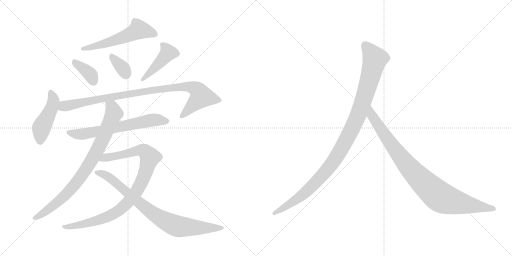
t = 0.00 s
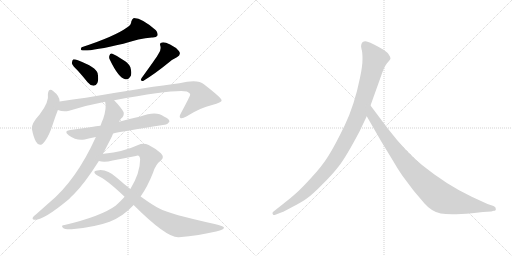
t = 2.00 s
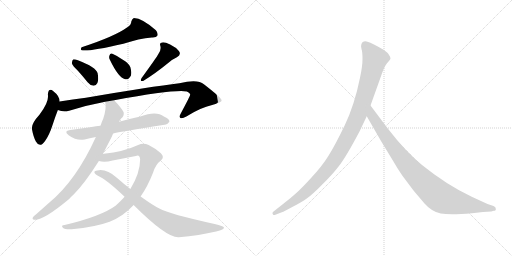
t = 3.99 s
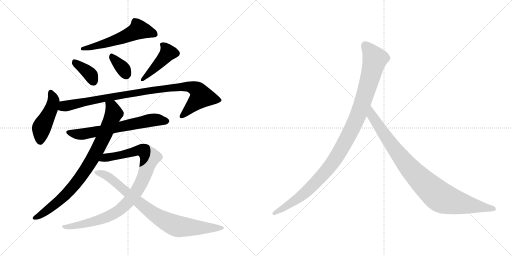
t = 5.99 s
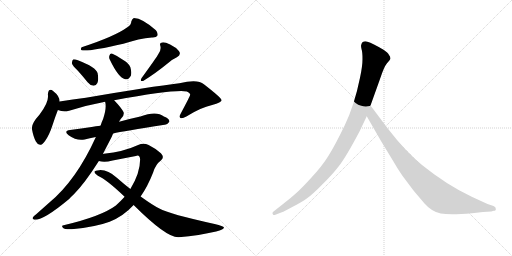
t = 7.98 s
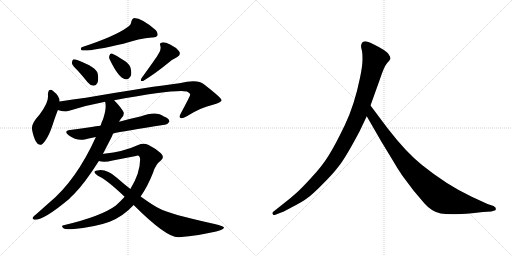
t = 9.98 s

The animated SVG that drew these frames (rendered in a browser with its animation timeline set to each time). Animation: 12 CSS @keyframes rules; one cycle of 9.98 s.

<svg version="1.1" viewBox="0 0 2048 1024" xmlns="http://www.w3.org/2000/svg">
  <g stroke="lightgray" stroke-dasharray="1,1" stroke-width="1" transform="scale(4, 4)">
    <line x1="0" y1="0" x2="256" y2="256"></line>
    <line x1="256" y1="0" x2="0" y2="256"></line>
    <line x1="128" y1="0" x2="128" y2="256"></line>
    <line x1="0" y1="128" x2="256" y2="128"></line>
    <line x1="256" y1="0" x2="512" y2="256"></line>
    <line x1="512" y1="0" x2="256" y2="256"></line>
    <line x1="384" y1="0" x2="384" y2="256"></line>
    <line x1="256" y1="128" x2="512" y2="128"></line>
  </g>
<g transform="scale(1, -1) translate(0, -850)">
   <style type="text/css">
    @keyframes keyframes0 {
      from {
       stroke: black;
       stroke-dashoffset: 560;
       stroke-width: 128;
       }
       65% {
       animation-timing-function: step-end;
       stroke: black;
       stroke-dashoffset: 0;
       stroke-width: 128;
       }
       to {
       stroke: black;
       stroke-width: 1024;
       }
       }
       #make-me-a-hanzi-animation-0 {
         animation: keyframes0 0.705729s both;
         animation-delay: 0.000000s;
         animation-timing-function: linear;
       }
    @keyframes keyframes1 {
      from {
       stroke: black;
       stroke-dashoffset: 370;
       stroke-width: 128;
       }
       55% {
       animation-timing-function: step-end;
       stroke: black;
       stroke-dashoffset: 0;
       stroke-width: 128;
       }
       to {
       stroke: black;
       stroke-width: 1024;
       }
       }
       #make-me-a-hanzi-animation-1 {
         animation: keyframes1 0.551107s both;
         animation-delay: 0.705729s;
         animation-timing-function: linear;
       }
    @keyframes keyframes2 {
      from {
       stroke: black;
       stroke-dashoffset: 346;
       stroke-width: 128;
       }
       53% {
       animation-timing-function: step-end;
       stroke: black;
       stroke-dashoffset: 0;
       stroke-width: 128;
       }
       to {
       stroke: black;
       stroke-width: 1024;
       }
       }
       #make-me-a-hanzi-animation-2 {
         animation: keyframes2 0.531576s both;
         animation-delay: 1.256836s;
         animation-timing-function: linear;
       }
    @keyframes keyframes3 {
      from {
       stroke: black;
       stroke-dashoffset: 436;
       stroke-width: 128;
       }
       59% {
       animation-timing-function: step-end;
       stroke: black;
       stroke-dashoffset: 0;
       stroke-width: 128;
       }
       to {
       stroke: black;
       stroke-width: 1024;
       }
       }
       #make-me-a-hanzi-animation-3 {
         animation: keyframes3 0.604818s both;
         animation-delay: 1.788412s;
         animation-timing-function: linear;
       }
    @keyframes keyframes4 {
      from {
       stroke: black;
       stroke-dashoffset: 458;
       stroke-width: 128;
       }
       60% {
       animation-timing-function: step-end;
       stroke: black;
       stroke-dashoffset: 0;
       stroke-width: 128;
       }
       to {
       stroke: black;
       stroke-width: 1024;
       }
       }
       #make-me-a-hanzi-animation-4 {
         animation: keyframes4 0.622721s both;
         animation-delay: 2.393230s;
         animation-timing-function: linear;
       }
    @keyframes keyframes5 {
      from {
       stroke: black;
       stroke-dashoffset: 962;
       stroke-width: 128;
       }
       76% {
       animation-timing-function: step-end;
       stroke: black;
       stroke-dashoffset: 0;
       stroke-width: 128;
       }
       to {
       stroke: black;
       stroke-width: 1024;
       }
       }
       #make-me-a-hanzi-animation-5 {
         animation: keyframes5 1.032878s both;
         animation-delay: 3.015951s;
         animation-timing-function: linear;
       }
    @keyframes keyframes6 {
      from {
       stroke: black;
       stroke-dashoffset: 654;
       stroke-width: 128;
       }
       68% {
       animation-timing-function: step-end;
       stroke: black;
       stroke-dashoffset: 0;
       stroke-width: 128;
       }
       to {
       stroke: black;
       stroke-width: 1024;
       }
       }
       #make-me-a-hanzi-animation-6 {
         animation: keyframes6 0.782227s both;
         animation-delay: 4.048829s;
         animation-timing-function: linear;
       }
    @keyframes keyframes7 {
      from {
       stroke: black;
       stroke-dashoffset: 843;
       stroke-width: 128;
       }
       73% {
       animation-timing-function: step-end;
       stroke: black;
       stroke-dashoffset: 0;
       stroke-width: 128;
       }
       to {
       stroke: black;
       stroke-width: 1024;
       }
       }
       #make-me-a-hanzi-animation-7 {
         animation: keyframes7 0.936035s both;
         animation-delay: 4.831056s;
         animation-timing-function: linear;
       }
    @keyframes keyframes8 {
      from {
       stroke: black;
       stroke-dashoffset: 951;
       stroke-width: 128;
       }
       76% {
       animation-timing-function: step-end;
       stroke: black;
       stroke-dashoffset: 0;
       stroke-width: 128;
       }
       to {
       stroke: black;
       stroke-width: 1024;
       }
       }
       #make-me-a-hanzi-animation-8 {
         animation: keyframes8 1.023926s both;
         animation-delay: 5.767091s;
         animation-timing-function: linear;
       }
    @keyframes keyframes9 {
      from {
       stroke: black;
       stroke-dashoffset: 832;
       stroke-width: 128;
       }
       73% {
       animation-timing-function: step-end;
       stroke: black;
       stroke-dashoffset: 0;
       stroke-width: 128;
       }
       to {
       stroke: black;
       stroke-width: 1024;
       }
       }
       #make-me-a-hanzi-animation-9 {
         animation: keyframes9 0.927083s both;
         animation-delay: 6.791017s;
         animation-timing-function: linear;
       }
    @keyframes keyframes10 {
      from {
       stroke: black;
       stroke-dashoffset: 1082;
       stroke-width: 128;
       }
       78% {
       animation-timing-function: step-end;
       stroke: black;
       stroke-dashoffset: 0;
       stroke-width: 128;
       }
       to {
       stroke: black;
       stroke-width: 1024;
       }
       }
       #make-me-a-hanzi-animation-10 {
         animation: keyframes10 1.130534s both;
         animation-delay: 7.718100s;
         animation-timing-function: linear;
       }
    @keyframes keyframes11 {
      from {
       stroke: black;
       stroke-dashoffset: 935;
       stroke-width: 128;
       }
       75% {
       animation-timing-function: step-end;
       stroke: black;
       stroke-dashoffset: 0;
       stroke-width: 128;
       }
       to {
       stroke: black;
       stroke-width: 1024;
       }
       }
       #make-me-a-hanzi-animation-11 {
         animation: keyframes11 1.010905s both;
         animation-delay: 8.848634s;
         animation-timing-function: linear;
       }
</style>
<path d="M 509.5 741.5 Q 458.5 704.5 326.5 661.5 Q 320.5 652.5 326.5 649.5 Q 350.5 642.5 493.5 675.5 Q 556.5 696.5 607.5 700.5 Q 625.5 699.5 629.5 707.5 Q 633.5 717.5 623.5 729.5 Q 569.5 777.5 535.5 778.5 Q 528.5 775.5 525.5 765.5 Q 524.5 750.5 509.5 741.5 Z" fill="lightgray"></path> 
<path d="M 311.5 567.5 Q 330.5 546.5 350.5 521.5 Q 360.5 508.5 374.5 507.5 Q 384.5 507.5 389.5 518.5 Q 395.5 530.5 390.5 557.5 Q 384.5 581.5 311.5 609.5 Q 298.5 613.5 292.5 612.5 Q 288.5 609.5 287.5 597.5 Q 290.5 587.5 311.5 567.5 Z" fill="lightgray"></path> 
<path d="M 440.5 609.5 Q 473.5 540.5 500.5 533.5 Q 513.5 529.5 523.5 547.5 Q 527.5 560.5 521.5 581.5 Q 514.5 597.5 494.5 609.5 Q 463.5 630.5 449.5 635.5 Q 440.5 638.5 437.5 627.5 Q 434.5 618.5 440.5 609.5 Z" fill="lightgray"></path> 
<path d="M 633.5 634.5 Q 627.5 622.5 566.5 538.5 Q 557.5 522.5 572.5 526.5 Q 618.5 554.5 671.5 597.5 Q 687.5 612.5 707.5 621.5 Q 726.5 631.5 715.5 646.5 Q 703.5 661.5 680.5 672.5 Q 658.5 682.5 648.5 680.5 Q 636.5 679.5 641.5 666.5 Q 645.5 650.5 633.5 634.5 Z" fill="lightgray"></path> 
<path d="M 238.5 444.5 Q 238.5 466.5 213.5 485.5 Q 194.5 500.5 191.5 473.5 Q 197.5 443.5 158.5 392.5 Q 125.5 356.5 127.5 335.5 Q 133.5 302.5 143.5 284.5 Q 159.5 256.5 179.5 285.5 Q 197.5 310.5 209.5 348.5 Q 221.5 385.5 231.5 410.5 L 238.5 444.5 Z" fill="lightgray"></path> 
<path d="M 456.5 449.5 Q 702.5 494.5 747.5 484.5 Q 762.5 477.5 760.5 470.5 Q 760.5 466.5 722.5 395.5 Q 715.5 382.5 721.5 378.5 Q 728.5 374.5 745.5 384.5 Q 802.5 420.5 848.5 430.5 Q 887.5 440.5 886.5 449.5 Q 885.5 459.5 815.5 513.5 Q 791.5 534.5 717.5 517.5 Q 606.5 504.5 343.5 459.5 Q 291.5 452.5 238.5 444.5 C 208.5 440.5 202.5 417.5 231.5 410.5 Q 253.5 401.5 276.5 407.5 Q 345.5 429.5 420.5 443.5 L 456.5 449.5 Z" fill="lightgray"></path> 
<path d="M 452.5 316.5 Q 491.5 325.5 658.5 351.5 Q 668.5 350.5 677.5 363.5 Q 678.5 375.5 655.5 384.5 Q 625.5 408.5 561.5 384.5 Q 519.5 375.5 476.5 363.5 L 401.5 347.5 Q 383.5 346.5 366.5 342.5 Q 326.5 336.5 280.5 330.5 Q 252.5 326.5 274.5 309.5 Q 307.5 285.5 338.5 292.5 Q 357.5 298.5 383.5 302.5 L 452.5 316.5 Z" fill="lightgray"></path> 
<path d="M 411.5 234.5 L 446.5 302.5 L 452.5 316.5 L 476.5 363.5 Q 479.5 370.5 484.5 376.5 Q 497.5 386.5 494.5 401.5 Q 485.5 419.5 456.5 449.5 C 436.5 471.5 417.5 473.5 420.5 443.5 Q 427.5 419.5 412.5 374.5 Q 406.5 362.5 402.5 348.5 Q 401.5 348.5 401.5 347.5 L 383.5 302.5 Q 304.5 128.5 196.5 39.5 L 143.5 -7.5 Q 136.5 -11.5 132.5 -17.5 Q 126.5 -27.5 137.5 -28.5 Q 173.5 -31.5 276.5 54.5 Q 285.5 64.5 295.5 73.5 Q 337.5 115.5 395.5 206.5 L 411.5 234.5 Z" fill="lightgray"></path> 
<path d="M 562.5 64.5 Q 590.5 104.5 612.5 160.5 Q 622.5 193.5 643.5 208.5 Q 659.5 221.5 643.5 237.5 Q 624.5 255.5 594.5 270.5 Q 573.5 280.5 552.5 270.5 Q 494.5 243.5 415.5 235.5 Q 412.5 235.5 411.5 234.5 C 381.5 230.5 365.5 210.5 395.5 206.5 Q 417.5 199.5 450.5 208.5 L 543.5 226.5 Q 559.5 232.5 560.5 212.5 Q 560.5 158.5 521.5 94.5 L 498.5 63.5 Q 482.5 45.5 463.5 28.5 Q 405.5 -14.5 258.5 -49.5 Q 242.5 -50.5 251.5 -60.5 Q 258.5 -67.5 286.5 -66.5 Q 382.5 -57.5 438.5 -36.5 Q 493.5 -14.5 534.5 30.5 L 562.5 64.5 Z" fill="lightgray"></path> 
<path d="M 534.5 30.5 Q 667.5 -102.5 715.5 -98.5 Q 797.5 -91.5 864.5 -75.5 Q 898.5 -68.5 895.5 -58.5 Q 894.5 -54.5 858.5 -45.5 Q 677.5 -5.5 637.5 16.5 Q 612.5 28.5 562.5 64.5 L 521.5 94.5 Q 494.5 115.5 468.5 138.5 Q 429.5 172.5 396.5 169.5 Q 380.5 168.5 377.5 163.5 Q 376.5 156.5 391.5 147.5 Q 427.5 131.5 498.5 63.5 L 534.5 30.5 Z" fill="lightgray"></path> 
<path d="M 1438.0 324.5 L 1467.0 385.5 L 1482.0 428.5 L 1520.0 534.5 Q 1536.0 583.5 1548.0 597.5 Q 1560.0 610.5 1562.0 615.5 Q 1562.0 623.5 1556.0 630.5 Q 1552.0 639.5 1534.0 651.5 Q 1490.0 677.5 1470.0 683.5 Q 1450.0 688.5 1445.0 671.5 Q 1443.0 666.5 1446.0 654.5 Q 1450.0 642.5 1450.0 614.5 Q 1450.0 585.5 1440.0 539.5 Q 1418.0 430.5 1379.0 349.5 Q 1340.0 268.5 1314.0 227.5 Q 1288.0 185.5 1245.0 139.5 Q 1204.0 94.5 1183.0 76.5 Q 1161.0 56.5 1136.0 37.5 L 1093.0 3.5 Q 1087.0 -1.5 1091.0 -5.5 Q 1091.0 -12.5 1104.0 -7.5 L 1130.0 2.5 Q 1132.0 2.5 1169.0 22.5 Q 1206.0 41.5 1227.0 56.5 Q 1249.0 71.5 1288.0 111.5 Q 1328.0 150.5 1355.0 185.5 Q 1383.0 220.5 1438.0 324.5 Z" fill="lightgray"></path> 
<path d="M 1467.0 385.5 L 1524.0 286.5 L 1572.0 207.5 Q 1586.0 182.5 1609.0 148.5 L 1654.0 88.5 L 1698.0 36.5 Q 1727.0 3.5 1763.0 -3.5 Q 1800.0 -10.5 1888.0 -2.5 L 1932.0 2.5 L 1965.0 4.5 L 1975.0 7.5 Q 1985.0 7.5 1983.0 15.5 Q 1984.0 21.5 1974.0 26.5 L 1950.0 34.5 L 1887.0 63.5 Q 1787.0 110.5 1688.0 190.5 Q 1626.0 239.5 1551.0 336.5 L 1482.0 428.5 C 1464.0 452.5 1452.0 411.5 1467.0 385.5 Z" fill="lightgray"></path> 
      <clipPath id="make-me-a-hanzi-clip-0">
      <path d="M 509.5 741.5 Q 458.5 704.5 326.5 661.5 Q 320.5 652.5 326.5 649.5 Q 350.5 642.5 493.5 675.5 Q 556.5 696.5 607.5 700.5 Q 625.5 699.5 629.5 707.5 Q 633.5 717.5 623.5 729.5 Q 569.5 777.5 535.5 778.5 Q 528.5 775.5 525.5 765.5 Q 524.5 750.5 509.5 741.5 Z" fill="lightgray"></path>
      </clipPath>
      <path clip-path="url(#make-me-a-hanzi-clip-0)" d="M 619.5 713.5 L 553.5 730.5 L 453.5 685.5 L 330.5 655.5 " fill="none" id="make-me-a-hanzi-animation-0" stroke-dasharray="432 864" stroke-linecap="round"></path>

      <clipPath id="make-me-a-hanzi-clip-1">
      <path d="M 311.5 567.5 Q 330.5 546.5 350.5 521.5 Q 360.5 508.5 374.5 507.5 Q 384.5 507.5 389.5 518.5 Q 395.5 530.5 390.5 557.5 Q 384.5 581.5 311.5 609.5 Q 298.5 613.5 292.5 612.5 Q 288.5 609.5 287.5 597.5 Q 290.5 587.5 311.5 567.5 Z" fill="lightgray"></path>
      </clipPath>
      <path clip-path="url(#make-me-a-hanzi-clip-1)" d="M 296.5 602.5 L 363.5 549.5 L 374.5 523.5 " fill="none" id="make-me-a-hanzi-animation-1" stroke-dasharray="242 484" stroke-linecap="round"></path>

      <clipPath id="make-me-a-hanzi-clip-2">
      <path d="M 440.5 609.5 Q 473.5 540.5 500.5 533.5 Q 513.5 529.5 523.5 547.5 Q 527.5 560.5 521.5 581.5 Q 514.5 597.5 494.5 609.5 Q 463.5 630.5 449.5 635.5 Q 440.5 638.5 437.5 627.5 Q 434.5 618.5 440.5 609.5 Z" fill="lightgray"></path>
      </clipPath>
      <path clip-path="url(#make-me-a-hanzi-clip-2)" d="M 448.5 623.5 L 491.5 577.5 L 504.5 553.5 " fill="none" id="make-me-a-hanzi-animation-2" stroke-dasharray="218 436" stroke-linecap="round"></path>

      <clipPath id="make-me-a-hanzi-clip-3">
      <path d="M 633.5 634.5 Q 627.5 622.5 566.5 538.5 Q 557.5 522.5 572.5 526.5 Q 618.5 554.5 671.5 597.5 Q 687.5 612.5 707.5 621.5 Q 726.5 631.5 715.5 646.5 Q 703.5 661.5 680.5 672.5 Q 658.5 682.5 648.5 680.5 Q 636.5 679.5 641.5 666.5 Q 645.5 650.5 633.5 634.5 Z" fill="lightgray"></path>
      </clipPath>
      <path clip-path="url(#make-me-a-hanzi-clip-3)" d="M 652.5 669.5 L 671.5 637.5 L 595.5 555.5 L 577.5 545.5 L 575.5 535.5 " fill="none" id="make-me-a-hanzi-animation-3" stroke-dasharray="308 616" stroke-linecap="round"></path>

      <clipPath id="make-me-a-hanzi-clip-4">
      <path d="M 238.5 444.5 Q 238.5 466.5 213.5 485.5 Q 194.5 500.5 191.5 473.5 Q 197.5 443.5 158.5 392.5 Q 125.5 356.5 127.5 335.5 Q 133.5 302.5 143.5 284.5 Q 159.5 256.5 179.5 285.5 Q 197.5 310.5 209.5 348.5 Q 221.5 385.5 231.5 410.5 L 238.5 444.5 Z" fill="lightgray"></path>
      </clipPath>
      <path clip-path="url(#make-me-a-hanzi-clip-4)" d="M 203.5 478.5 L 213.5 443.5 L 194.5 391.5 L 164.5 335.5 L 160.5 288.5 " fill="none" id="make-me-a-hanzi-animation-4" stroke-dasharray="330 660" stroke-linecap="round"></path>

      <clipPath id="make-me-a-hanzi-clip-5">
      <path d="M 456.5 449.5 Q 702.5 494.5 747.5 484.5 Q 762.5 477.5 760.5 470.5 Q 760.5 466.5 722.5 395.5 Q 715.5 382.5 721.5 378.5 Q 728.5 374.5 745.5 384.5 Q 802.5 420.5 848.5 430.5 Q 887.5 440.5 886.5 449.5 Q 885.5 459.5 815.5 513.5 Q 791.5 534.5 717.5 517.5 Q 606.5 504.5 343.5 459.5 Q 291.5 452.5 238.5 444.5 C 208.5 440.5 202.5 417.5 231.5 410.5 Q 253.5 401.5 276.5 407.5 Q 345.5 429.5 420.5 443.5 L 456.5 449.5 Z" fill="lightgray"></path>
      </clipPath>
      <path clip-path="url(#make-me-a-hanzi-clip-5)" d="M 240.5 414.5 L 256.5 425.5 L 356.5 447.5 L 458.5 465.5 L 467.5 462.5 L 476.5 469.5 L 491.5 467.5 L 546.5 480.5 L 732.5 503.5 L 777.5 497.5 L 801.5 474.5 L 803.5 462.5 L 726.5 384.5 " fill="none" id="make-me-a-hanzi-animation-5" stroke-dasharray="834 1668" stroke-linecap="round"></path>

      <clipPath id="make-me-a-hanzi-clip-6">
      <path d="M 452.5 316.5 Q 491.5 325.5 658.5 351.5 Q 668.5 350.5 677.5 363.5 Q 678.5 375.5 655.5 384.5 Q 625.5 408.5 561.5 384.5 Q 519.5 375.5 476.5 363.5 L 401.5 347.5 Q 383.5 346.5 366.5 342.5 Q 326.5 336.5 280.5 330.5 Q 252.5 326.5 274.5 309.5 Q 307.5 285.5 338.5 292.5 Q 357.5 298.5 383.5 302.5 L 452.5 316.5 Z" fill="lightgray"></path>
      </clipPath>
      <path clip-path="url(#make-me-a-hanzi-clip-6)" d="M 275.5 320.5 L 329.5 313.5 L 596.5 368.5 L 631.5 371.5 L 666.5 365.5 " fill="none" id="make-me-a-hanzi-animation-6" stroke-dasharray="526 1052" stroke-linecap="round"></path>

      <clipPath id="make-me-a-hanzi-clip-7">
      <path d="M 411.5 234.5 L 446.5 302.5 L 452.5 316.5 L 476.5 363.5 Q 479.5 370.5 484.5 376.5 Q 497.5 386.5 494.5 401.5 Q 485.5 419.5 456.5 449.5 C 436.5 471.5 417.5 473.5 420.5 443.5 Q 427.5 419.5 412.5 374.5 Q 406.5 362.5 402.5 348.5 Q 401.5 348.5 401.5 347.5 L 383.5 302.5 Q 304.5 128.5 196.5 39.5 L 143.5 -7.5 Q 136.5 -11.5 132.5 -17.5 Q 126.5 -27.5 137.5 -28.5 Q 173.5 -31.5 276.5 54.5 Q 285.5 64.5 295.5 73.5 Q 337.5 115.5 395.5 206.5 L 411.5 234.5 Z" fill="lightgray"></path>
      </clipPath>
      <path clip-path="url(#make-me-a-hanzi-clip-7)" d="M 427.5 439.5 L 447.5 422.5 L 455.5 397.5 L 411.5 294.5 L 359.5 196.5 L 313.5 130.5 L 254.5 62.5 L 162.5 -9.5 L 140.5 -20.5 " fill="none" id="make-me-a-hanzi-animation-7" stroke-dasharray="715 1430" stroke-linecap="round"></path>

      <clipPath id="make-me-a-hanzi-clip-8">
      <path d="M 562.5 64.5 Q 590.5 104.5 612.5 160.5 Q 622.5 193.5 643.5 208.5 Q 659.5 221.5 643.5 237.5 Q 624.5 255.5 594.5 270.5 Q 573.5 280.5 552.5 270.5 Q 494.5 243.5 415.5 235.5 Q 412.5 235.5 411.5 234.5 C 381.5 230.5 365.5 210.5 395.5 206.5 Q 417.5 199.5 450.5 208.5 L 543.5 226.5 Q 559.5 232.5 560.5 212.5 Q 560.5 158.5 521.5 94.5 L 498.5 63.5 Q 482.5 45.5 463.5 28.5 Q 405.5 -14.5 258.5 -49.5 Q 242.5 -50.5 251.5 -60.5 Q 258.5 -67.5 286.5 -66.5 Q 382.5 -57.5 438.5 -36.5 Q 493.5 -14.5 534.5 30.5 L 562.5 64.5 Z" fill="lightgray"></path>
      </clipPath>
      <path clip-path="url(#make-me-a-hanzi-clip-8)" d="M 402.5 208.5 L 425.5 220.5 L 566.5 249.5 L 586.5 238.5 L 599.5 217.5 L 572.5 134.5 L 552.5 95.5 L 520.5 51.5 L 482.5 13.5 L 402.5 -27.5 L 346.5 -43.5 L 257.5 -56.5 " fill="none" id="make-me-a-hanzi-animation-8" stroke-dasharray="823 1646" stroke-linecap="round"></path>

      <clipPath id="make-me-a-hanzi-clip-9">
      <path d="M 534.5 30.5 Q 667.5 -102.5 715.5 -98.5 Q 797.5 -91.5 864.5 -75.5 Q 898.5 -68.5 895.5 -58.5 Q 894.5 -54.5 858.5 -45.5 Q 677.5 -5.5 637.5 16.5 Q 612.5 28.5 562.5 64.5 L 521.5 94.5 Q 494.5 115.5 468.5 138.5 Q 429.5 172.5 396.5 169.5 Q 380.5 168.5 377.5 163.5 Q 376.5 156.5 391.5 147.5 Q 427.5 131.5 498.5 63.5 L 534.5 30.5 Z" fill="lightgray"></path>
      </clipPath>
      <path clip-path="url(#make-me-a-hanzi-clip-9)" d="M 383.5 161.5 L 413.5 153.5 L 450.5 131.5 L 578.5 20.5 L 674.5 -40.5 L 712.5 -55.5 L 890.5 -60.5 " fill="none" id="make-me-a-hanzi-animation-9" stroke-dasharray="704 1408" stroke-linecap="round"></path>

      <clipPath id="make-me-a-hanzi-clip-10">
      <path d="M 1438.0 324.5 L 1467.0 385.5 L 1482.0 428.5 L 1520.0 534.5 Q 1536.0 583.5 1548.0 597.5 Q 1560.0 610.5 1562.0 615.5 Q 1562.0 623.5 1556.0 630.5 Q 1552.0 639.5 1534.0 651.5 Q 1490.0 677.5 1470.0 683.5 Q 1450.0 688.5 1445.0 671.5 Q 1443.0 666.5 1446.0 654.5 Q 1450.0 642.5 1450.0 614.5 Q 1450.0 585.5 1440.0 539.5 Q 1418.0 430.5 1379.0 349.5 Q 1340.0 268.5 1314.0 227.5 Q 1288.0 185.5 1245.0 139.5 Q 1204.0 94.5 1183.0 76.5 Q 1161.0 56.5 1136.0 37.5 L 1093.0 3.5 Q 1087.0 -1.5 1091.0 -5.5 Q 1091.0 -12.5 1104.0 -7.5 L 1130.0 2.5 Q 1132.0 2.5 1169.0 22.5 Q 1206.0 41.5 1227.0 56.5 Q 1249.0 71.5 1288.0 111.5 Q 1328.0 150.5 1355.0 185.5 Q 1383.0 220.5 1438.0 324.5 Z" fill="lightgray"></path>
      </clipPath>
      <path clip-path="url(#make-me-a-hanzi-clip-10)" d="M 1462.0 667.5 L 1500.0 614.5 L 1438.0 403.5 L 1378.0 278.5 L 1322.0 187.5 L 1253.0 110.5 L 1169.0 40.5 L 1098.0 -2.5 " fill="none" id="make-me-a-hanzi-animation-10" stroke-dasharray="954 1908" stroke-linecap="round"></path>

      <clipPath id="make-me-a-hanzi-clip-11">
      <path d="M 1467.0 385.5 L 1524.0 286.5 L 1572.0 207.5 Q 1586.0 182.5 1609.0 148.5 L 1654.0 88.5 L 1698.0 36.5 Q 1727.0 3.5 1763.0 -3.5 Q 1800.0 -10.5 1888.0 -2.5 L 1932.0 2.5 L 1965.0 4.5 L 1975.0 7.5 Q 1985.0 7.5 1983.0 15.5 Q 1984.0 21.5 1974.0 26.5 L 1950.0 34.5 L 1887.0 63.5 Q 1787.0 110.5 1688.0 190.5 Q 1626.0 239.5 1551.0 336.5 L 1482.0 428.5 C 1464.0 452.5 1452.0 411.5 1467.0 385.5 Z" fill="lightgray"></path>
      </clipPath>
      <path clip-path="url(#make-me-a-hanzi-clip-11)" d="M 1483.0 420.5 L 1488.0 387.5 L 1605.0 219.5 L 1679.0 135.5 L 1747.0 72.5 L 1772.0 56.5 L 1806.0 45.5 L 1974.0 16.5 " fill="none" id="make-me-a-hanzi-animation-11" stroke-dasharray="807 1614" stroke-linecap="round"></path>

</g>
</svg>
